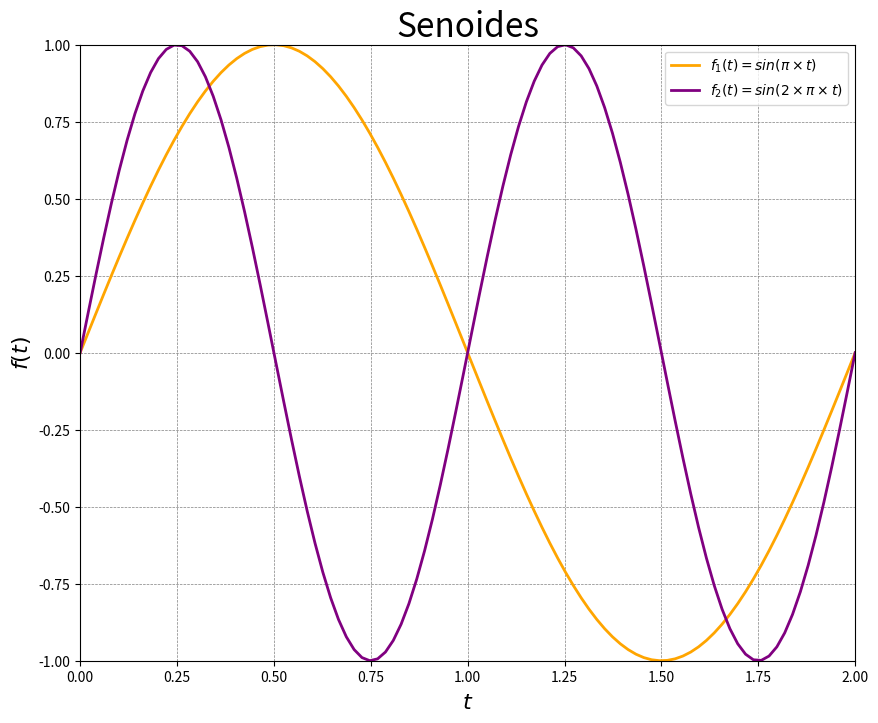

Source code (Python):
import matplotlib.pyplot as plt
import numpy as np

# criando arrays de númeors aleatórios (100 numeros de 0 a 2)
t = np.linspace(0.0, 2.0, 100)

# criando dois novos arrays multiplicando os valores aleatórios por pi e por pi * 2 e conseguindo o valor de seno
f1 = np.sin(np.pi*t)
f2 = np.sin(2*np.pi*t)

# tamanho da figura
plt.figure( figsize=(10, 8) )

# forma alternativa de adicionar duas linhas no gráfico:
plt.plot(t, f1, "orange",
         t, f2, "purple",
         linewidth=2.0)

# adicionando limites no eixo
plt.xlim([0.0, 2.0])
plt.ylim([-1.0, 1.0])

# adicionando titulo nos eixos
plt.xlabel(r"$t$", fontsize=16)
plt.ylabel(r"$f(t)$", fontsize=16)

# titulo do grafico
plt.title("Senoides", fontsize=24)

# colocando legenda (nesse caso, como o parametro label não foi adicionado em plot, o texto da legenda de cada linha deverá ser implementada)
plt.legend([r"$f_1(t)=sin(\pi \times t)$", 
            r"$f_2(t)=sin(2 \times \pi \times t)$"])

# detalhes do fundo
plt.grid( color='gray', linestyle='--', linewidth=0.5)

# mostrar grafico
plt.show()